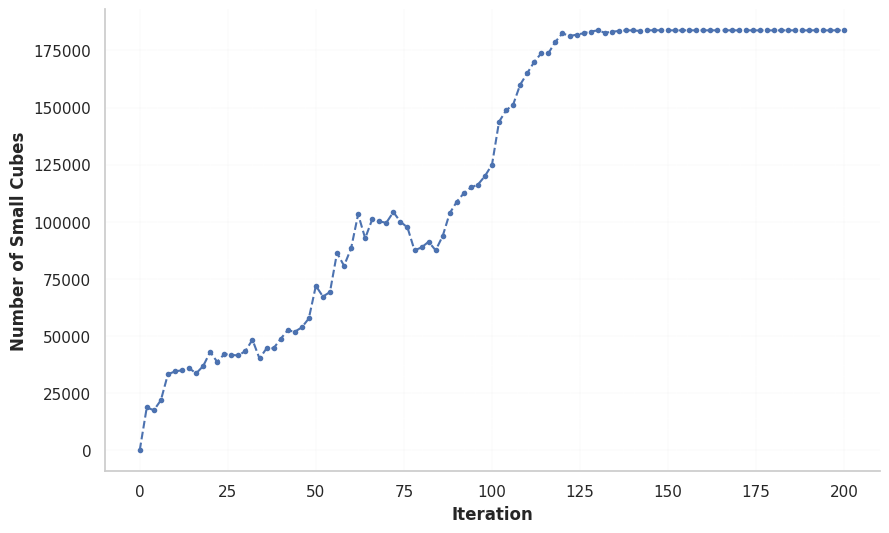

The script that saved this image: (Note: this script raises an exception after producing the figure.)
import os

import matplotlib.pyplot as plt
import numpy as np
import seaborn as sns

# 启用 Seaborn 风格
sns.set(style="whitegrid")

# 461.479, 575.761, 538.092, 589.112, 688.45, 618.42, 673.853, 667.461, 663.866, 694.901, 773.755, 642.541, 713.201, 714.025, 780.181,
# 287.8805, 269.046, 294.55649999999997, 344.22799999999995, 309.21, 336.92699999999996, 333.7305, 331.933, 347.4505, 386.8775, 321.2705, 356.6005, 357.0125, 390.0905,
# 553.7747999999999, 690.9132, 645.7104, 706.9356, 826.1472, 742.1039999999999, 808.6247999999999, 800.9531999999999, 796.6392, 833.8812,
x = [0, 10, 20, 30, 40, 50, 60, 70, 80, 90, 100, 110, 120, 130, 140, 150, 160, 170, 180, 190, 200, 210, 220, 230, 240, 250, 260, 270, 280, 290, 300, 310, 320, 330, 340, 350, 360, 370, 380, 390, 400, 410, 420, 430, 440, 450, 460, 470, 480, 490, 500, 510, 520, 530, 540, 550, 560, 570, 580, 590, 600, 610, 620, 630, 640, 650, 660, 670, 680, 690, 700, 710, 720, 730, 740, 750, 760, 770, 780, 790, 800, 810, 820, 830, 840, 850, 860, 870, 880, 890, 900, 910, 920, 930, 940, 950, 960, 970, 980, 990, 1000]

scaled_x = [xi * 200 / 1000 for xi in x]
x =  [0.0, 2.0, 4.0, 6.0, 8.0, 10.0, 12.0, 14.0, 16.0, 18.0, 20.0, 22.0, 24.0, 26.0, 28.0, 30.0, 32.0, 34.0, 36.0, 38.0, 40.0, 42.0, 44.0, 46.0, 48.0, 50.0, 52.0, 54.0, 56.0, 58.0, 60.0, 62.0, 64.0, 66.0, 68.0, 70.0, 72.0, 74.0, 76.0, 78.0, 80.0, 82.0, 84.0, 86.0, 88.0, 90.0, 92.0, 94.0, 96.0, 98.0, 100.0, 102.0, 104.0, 106.0, 108.0, 110.0, 112.0, 114.0, 116.0, 118.0, 120.0, 122.0, 124.0, 126.0, 128.0, 130.0, 132.0, 134.0, 136.0, 138.0, 140.0, 142.0, 144.0, 146.0, 148.0, 150.0, 152.0, 154.0, 156.0, 158.0, 160.0, 162.0, 164.0, 166.0, 168.0, 170.0, 172.0, 174.0, 176.0, 178.0, 180.0, 182.0, 184.0, 186.0, 188.0, 190.0, 192.0, 194.0, 196.0, 198.0, 200.0]
print(scaled_x)
y = [0, 150, 140, 175, 266, 276, 280, 287.8805, 269.046, 294.55649999999997, 344.22799999999995, 309.21, 336.92699999999996, 333.7305, 331.933, 347.4505, 386.8775, 321.2705, 356.6005, 357.0125, 390.0905, 420, 415, 430, 461.479, 575.761, 538.092, 553.7747999999999, 690.9132, 645.7104, 706.9356, 826.1472, 742.1039999999999, 808.6247999999999, 800.9531999999999, 796.6392, 833.8812, 800.025, 780.181, 700, 710, 730, 700, 750, 830, 870, 900, 920, 930, 960, 1000, 1150, 1190, 1210, 1280, 1320, 1360, 1390, 1390, 1430, 1460, 1450, 1455, 1460, 1466, 1470, 1462, 1465, 1468, 1470, 1470, 1468, 1470, 1470.5, 1470.325, 1470.325, 1470, 1470, 1470.325, 1470, 1470, 1470.325, 1470, 1470, 1470.325, 1470, 1470.325, 1470, 1470, 1470, 1470, 1470, 1470.325, 1470, 1470, 1470, 1470.325, 1470,1470,1470.325,1470]

y = np.array(y)*253125/2025
# 设置绘图风格
plt.figure(figsize=(10, 6))
plt.plot(x, y, marker='o',
         linestyle='--', #values are '-', '--', '-.', ':', 'None', ' ', '', 'solid', 'dashed', 'dashdot', 'dotted'
         color='b',
         markersize=2,
         markerfacecolor='r',
         markeredgewidth=2,
)

# 设置网格线
plt.grid(True, which='both', linestyle='--', linewidth=0.1)

# 设置x轴和y轴标签
plt.xlabel('Iteration', fontsize=12, fontweight='bold')
plt.ylabel('Number of Small Cubes', fontsize=12, fontweight='bold')

# 设置标题
# plt.title('Coverage Area vs Iteration', fontsize=14, fontweight='bold')

# 去除顶部和右侧边框
sns.despine()
# 获取当前 Python 文件的文件名（不包括扩展名）
filename = os.path.splitext(os.path.basename(__file__))[0]
# 保存图像到目录
plt.savefig(f"{filename}", dpi=300, bbox_inches='tight')  # 将路径替换为实际保存路径

# 显示图形
plt.show()

print(4*11.25* 12*3.75/0.008)
print(1450)